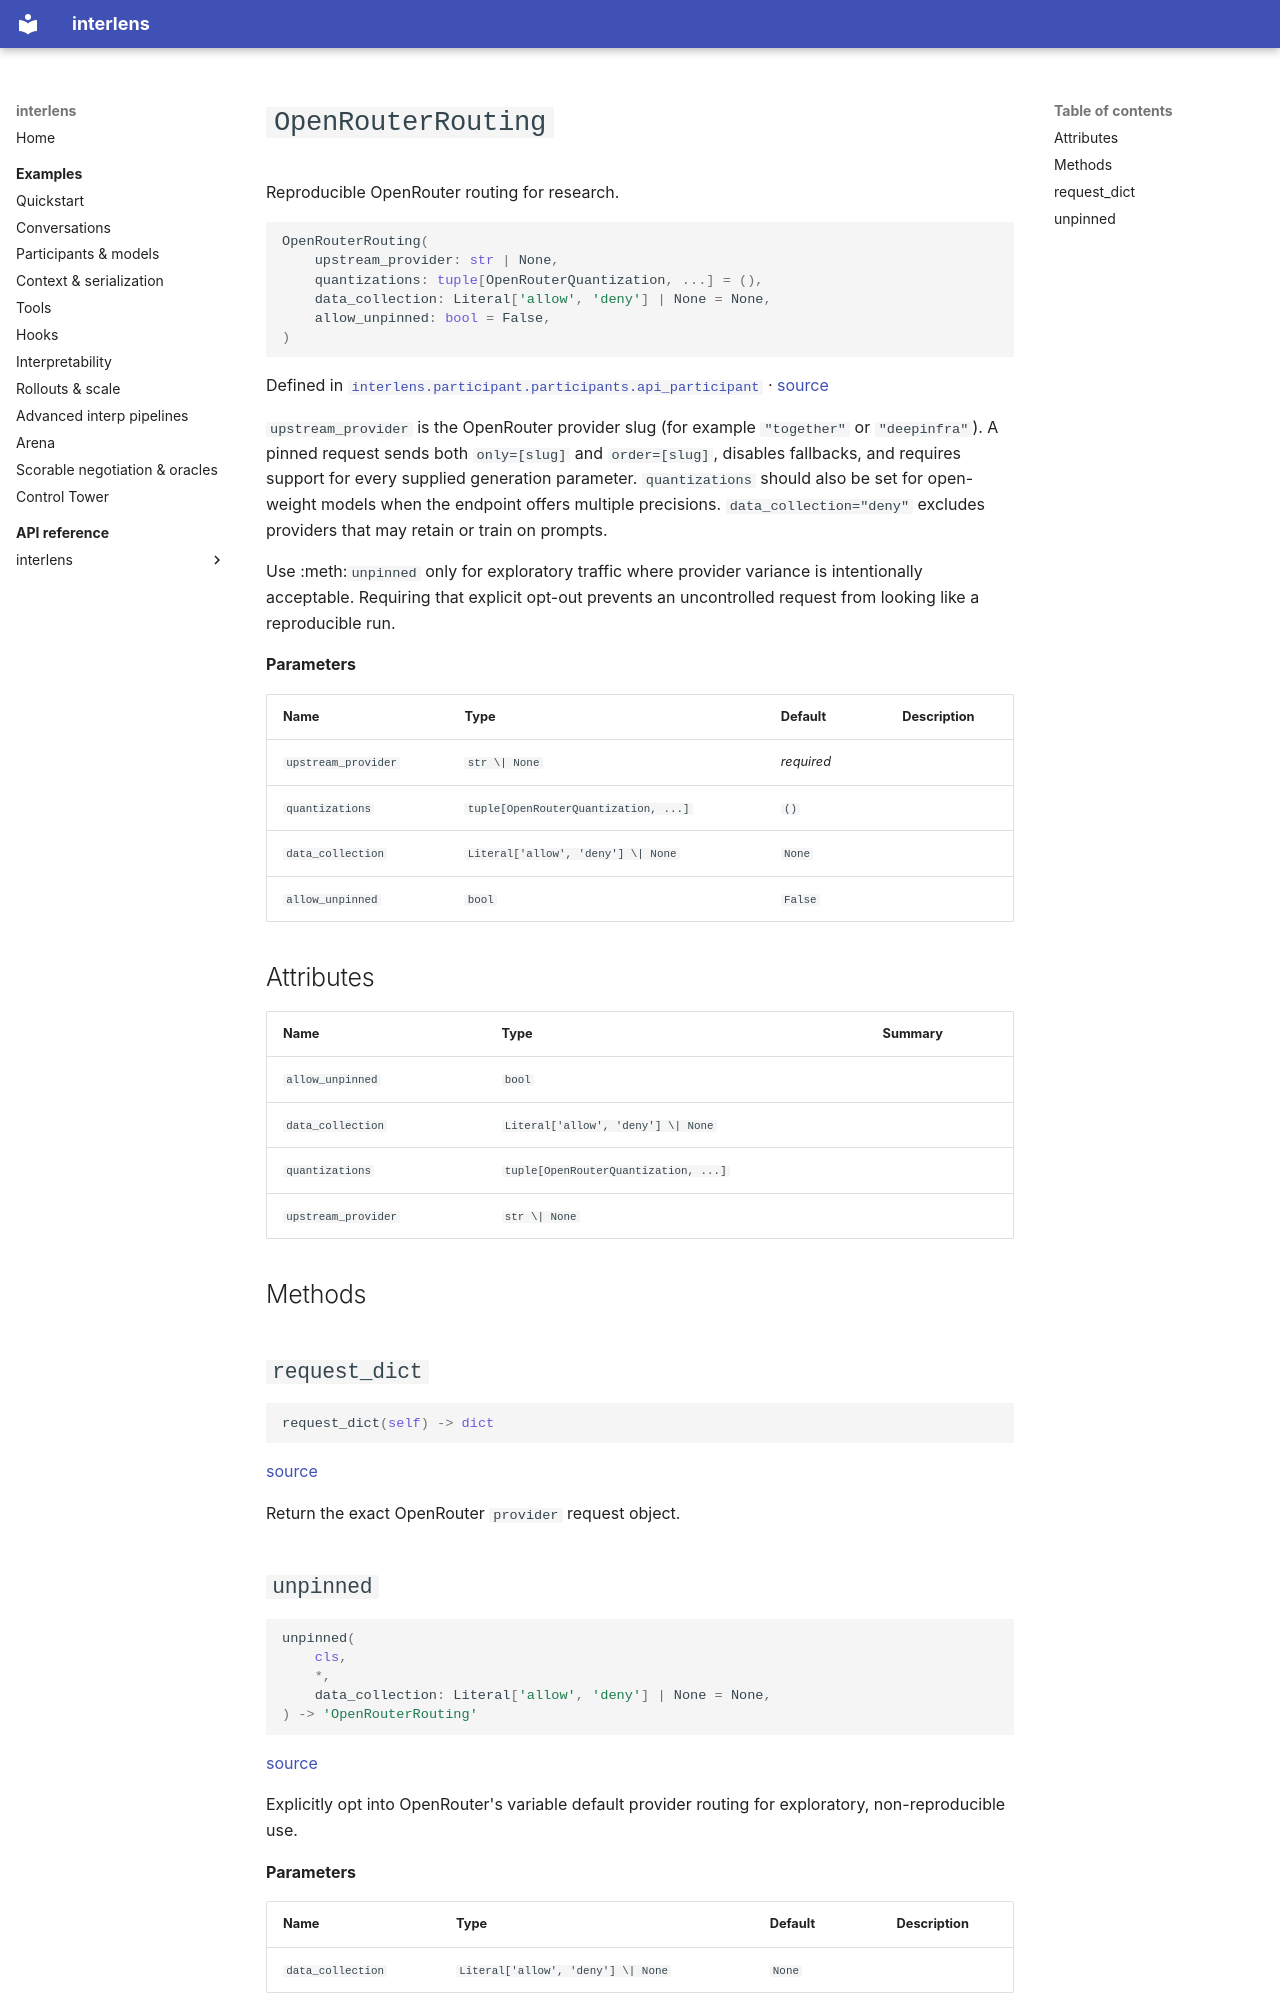

repository: Sid-MB/interlens · page: reference/interlens/participant/participants/api_participant/OpenRouterRouting/index.html · generator: mkdocs

# `OpenRouterRouting`

Reproducible OpenRouter routing for research.

```python
OpenRouterRouting(
	upstream_provider: str | None,
	quantizations: tuple[OpenRouterQuantization, ...] = (),
	data_collection: Literal['allow', 'deny'] | None = None,
	allow_unpinned: bool = False,
)
```

Defined in [`interlens.participant.participants.api_participant`](index.md) · [source](https://github.com/Sid-MB/interlens/blob/main/src/interlens/participant/participants/api_participant.py#L36-L83)

`upstream_provider` is the OpenRouter provider slug (for example `"together"` or `"deepinfra"`).
A pinned request sends both `only=[slug]` and `order=[slug]`, disables fallbacks, and requires support
for every supplied generation parameter. `quantizations` should also be set for open-weight models when
the endpoint offers multiple precisions. `data_collection="deny"` excludes providers that may retain or
train on prompts.

Use :meth:`unpinned` only for exploratory traffic where provider variance is intentionally acceptable.
Requiring that explicit opt-out prevents an uncontrolled request from looking like a reproducible run.

**Parameters**

| Name | Type | Default | Description |
|---|---|---|---|
| `upstream_provider` | `str \| None` | *required* |  |
| `quantizations` | `tuple[OpenRouterQuantization, ...]` | `()` |  |
| `data_collection` | `Literal['allow', 'deny'] \| None` | `None` |  |
| `allow_unpinned` | `bool` | `False` |  |

## Attributes {#attributes}

| Name | Type | Summary |
|---|---|---|
| `allow_unpinned` | `bool` |  |
| `data_collection` | `Literal['allow', 'deny'] \| None` |  |
| `quantizations` | `tuple[OpenRouterQuantization, ...]` |  |
| `upstream_provider` | `str \| None` |  |

## Methods {#methods}

## `request_dict` {#request_dict}

```python
request_dict(self) -> dict
```

[source](https://github.com/Sid-MB/interlens/blob/main/src/interlens/participant/participants/api_participant.py#L74-L83)

Return the exact OpenRouter `provider` request object.
